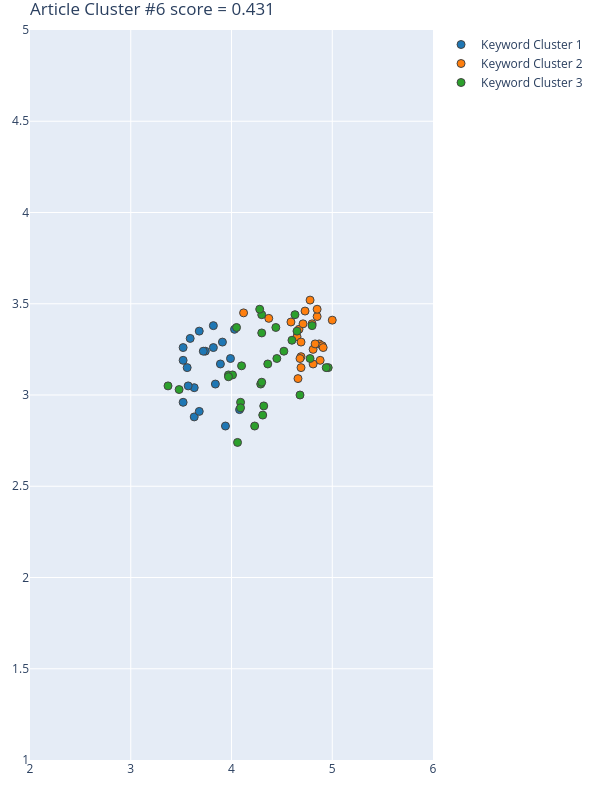

Values plotted in this chart, from the file beside it:
Group, score, NumPhrases, Key-phrases, NumDocs, DocIds, dimension, min_samples, min_cluster_size, x, y
1, 0.9172, 21, ['actual urban functional region', 'city…, 14, [55, 125, 139, 194, 202, 244, 353, 355, …, 25, 20, 21, [3.5199999808999998, 3.6300001144, 3.519…, [2.9600000381, 2.8800001144, 3.259999990…
2, 0.727, 24, ['based data', 'Big Data', 'big data and…, 12, [55, 125, 139, 244, 324, 353, 375, 415, …, 25, 20, 21, [4.6700000763, 4.5900001526, 4.869999885…, [3.3599998951, 3.4000000954000003, 3.279…
3, -0.3522, 30, ['additional transportation and populati…, 14, [55, 124, 125, 139, 194, 202, 244, 324, …, 25, 20, 21, [4.3000001907, 4.9600000381000005, 3.480…, [3.4400000572, 3.1500000954, 3.029999971…
